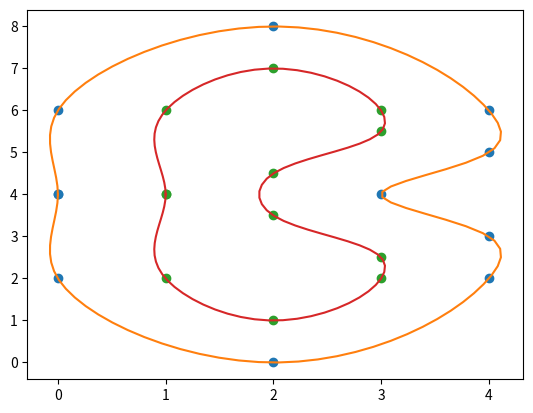

Write the Python code that produced this figure.
from __future__ import division
from matplotlib import pyplot as plt
import numpy as np  
import sys

from scipy import interpolate

def plotCircle(nodes):
    x = nodes[:,0]
    y = nodes[:,1]

    tck,u     = interpolate.splprep( [x,y] ,s = 0,per=True )
    xnew,ynew = interpolate.splev( np.linspace( 0, 1, 100 ), tck,der = 0)

    return [x,y,xnew,ynew]
    # plt.plot( x,y,'o' , xnew ,ynew )

def plotSplines():
    nodes = np.array([
        [0,4],
        [0,6],
        [2,8],
        [4,6],
        [4,5],
        [3,4],
        [4,3],
        [4,2],
        [2,0],
        [0,2],
        [0,4],
    ])
    x,y,xnew,ynew = plotCircle(nodes)
    plt.plot( x,y,'o' , xnew ,ynew )

    nodes = np.array([
        [1,4],
        [1,6],
        [2,7],
        [3,6],
        [3,5.5],
        [2,4.5],
        [2,3.5],
        [3,2.5],
        [3,2],
        [2,1],
        [1,2],
        [1,4],
    ])
    x,y,xnew,ynew = plotCircle(nodes)
    plt.plot( x,y,'o' , xnew ,ynew )
    plt.show()



def plotCourse(x,y):


    plt.rcParams["figure.figsize"] = [np.max(x)+1, np.max(y)+1]
    plt.rcParams["figure.autolayout"] = True
    plt.xlim(0, np.max(x)+1)
    plt.ylim(0, np.max(y)+1)
    plt.grid()
        
    for i in range (0,4):
        plt.plot(x[i], y[i], marker="o", markersize=10, markeredgecolor="red", markerfacecolor="green")
    plt.show()


    

x = np.array([0.241,2.324,5.2423,4.235])
y = np.array([0.234,3.424,3.455,7.234])

plotSplines()
